Run: headless pygame with SDL's dummy video driver; simulated clock (each Clock.tick advances the game by its frame time, no real sleeping); random seed 0; keys injected as events and as key.get_pressed() state; no mouse input.
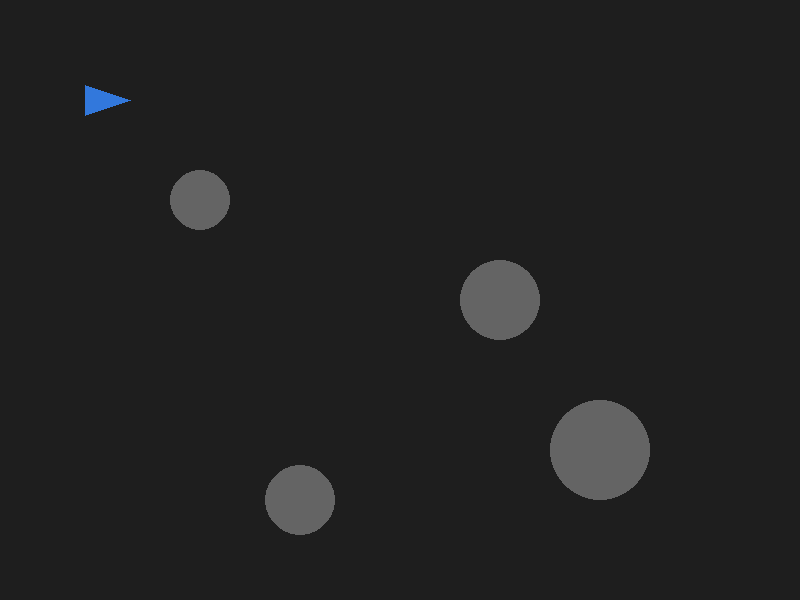
Frame 1 of 4 · flips 1–60 · no input
Frame 2 of 4 · flips 61–180 · tapped SPACE, RETURN · held RIGHT (→), D · screen unchanged from frame 1, image omitted
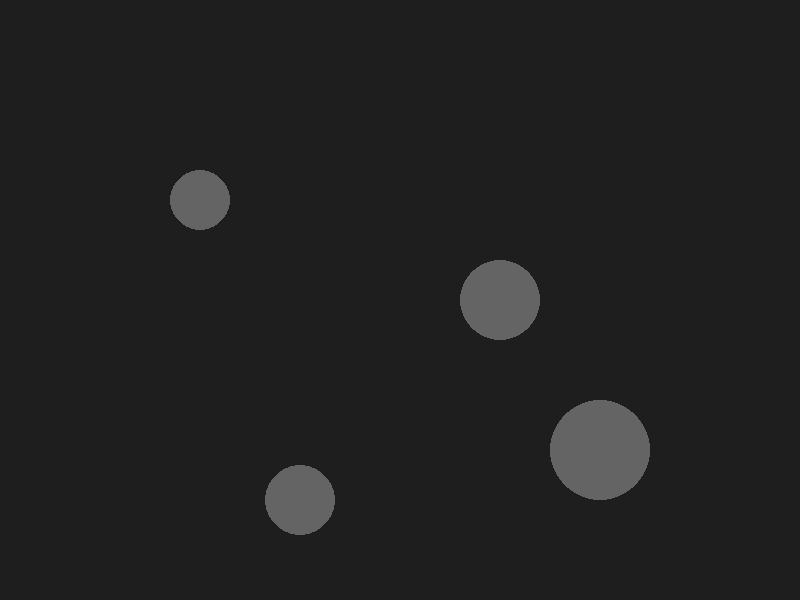
Frame 3 of 4 · flips 181–300 · held DOWN (↓), S
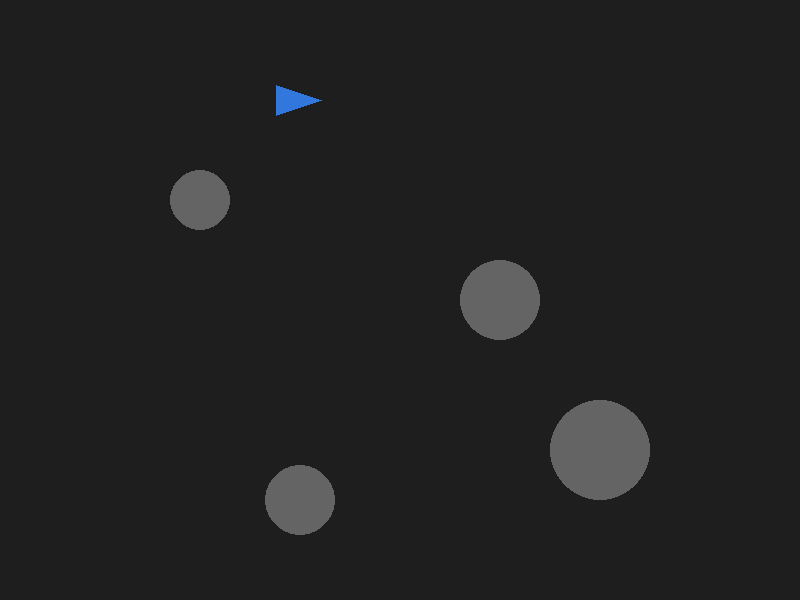
Frame 4 of 4 · flips 301–420 · held LEFT (←), A, UP (↑), W

The pygame program that drew these frames:

import pygame
import sys
import math

def demo_collision():
    pygame.init()
    screen = pygame.display.set_mode((800, 600))
    pygame.display.set_caption("Lesson 3: 障碍物 + 碰撞检测")
    clock = pygame.time.Clock()
    BLUE = (50, 120, 220)
    RED = (220, 60, 60)
    DARK = (30, 30, 30)
    GRAY = (100, 100, 100)
    YELLOW = (255, 220, 50)

    triangle_local = [(30, 0), (-15, -15), (-15, 15)]
    robot_radius = max(math.hypot(x, y) for x, y in triangle_local)
    obstacles = [(500, 300, 40), (200, 200, 30), (600, 450, 50), (300, 500, 35)]
    x, y, theta = 100, 100, 0.0

    def check_collision(px, py):
        for ox, oy, r in obstacles:
            dx = px - ox
            dy = py - oy
            if dx * dx + dy * dy < (r + robot_radius) ** 2:
                return True
        return False

    def which_collision(px, py):
        """返回 (ox, oy, r) 如果 (px,py) 与某障碍物碰撞，否则 None"""
        for ox, oy, r in obstacles:
            dx = px - ox
            dy = py - oy
            if dx * dx + dy * dy < (r + robot_radius) ** 2:
                return (ox, oy, r)
        return None

    running = True
    while running:
        dt = clock.tick(60) / 1000.0
        for event in pygame.event.get():
            if event.type == pygame.QUIT:
                running = False

        keys = pygame.key.get_pressed()
        v = 200 if keys[pygame.K_w] else (-100 if keys[pygame.K_s] else 0)
        omega = -2.0 if keys[pygame.K_q] else (2.0 if keys[pygame.K_e] else 0)

        # 预判下一帧位置
        nx = x + v * math.cos(theta) * dt
        ny = y + v * math.sin(theta) * dt
        blocked_obstacle = which_collision(nx, ny) if (v != 0 or omega != 0) else None

        if blocked_obstacle is None:
            x, y = nx, ny
        theta += omega * dt

        screen.fill(DARK)

        # 画障碍物：被挡的变红，其余的灰色
        for ox, oy, r in obstacles:
            if (ox, oy, r) == blocked_obstacle:
                color = RED
            else:
                color = GRAY
            pygame.draw.circle(screen, color, (int(ox), int(oy)), r)

        # 画机器人：被挡住时变红
        robot_color = RED if blocked_obstacle else BLUE
        rotated = []
        for lx, ly in triangle_local:
            rx = lx * math.cos(theta) - ly * math.sin(theta)
            ry = lx * math.sin(theta) + ly * math.cos(theta)
            rotated.append((x + rx, y + ry))
        pygame.draw.polygon(screen, robot_color, rotated)

        pygame.display.flip()

    pygame.quit()
    sys.exit()

if __name__ == '__main__':
    demo_collision()
